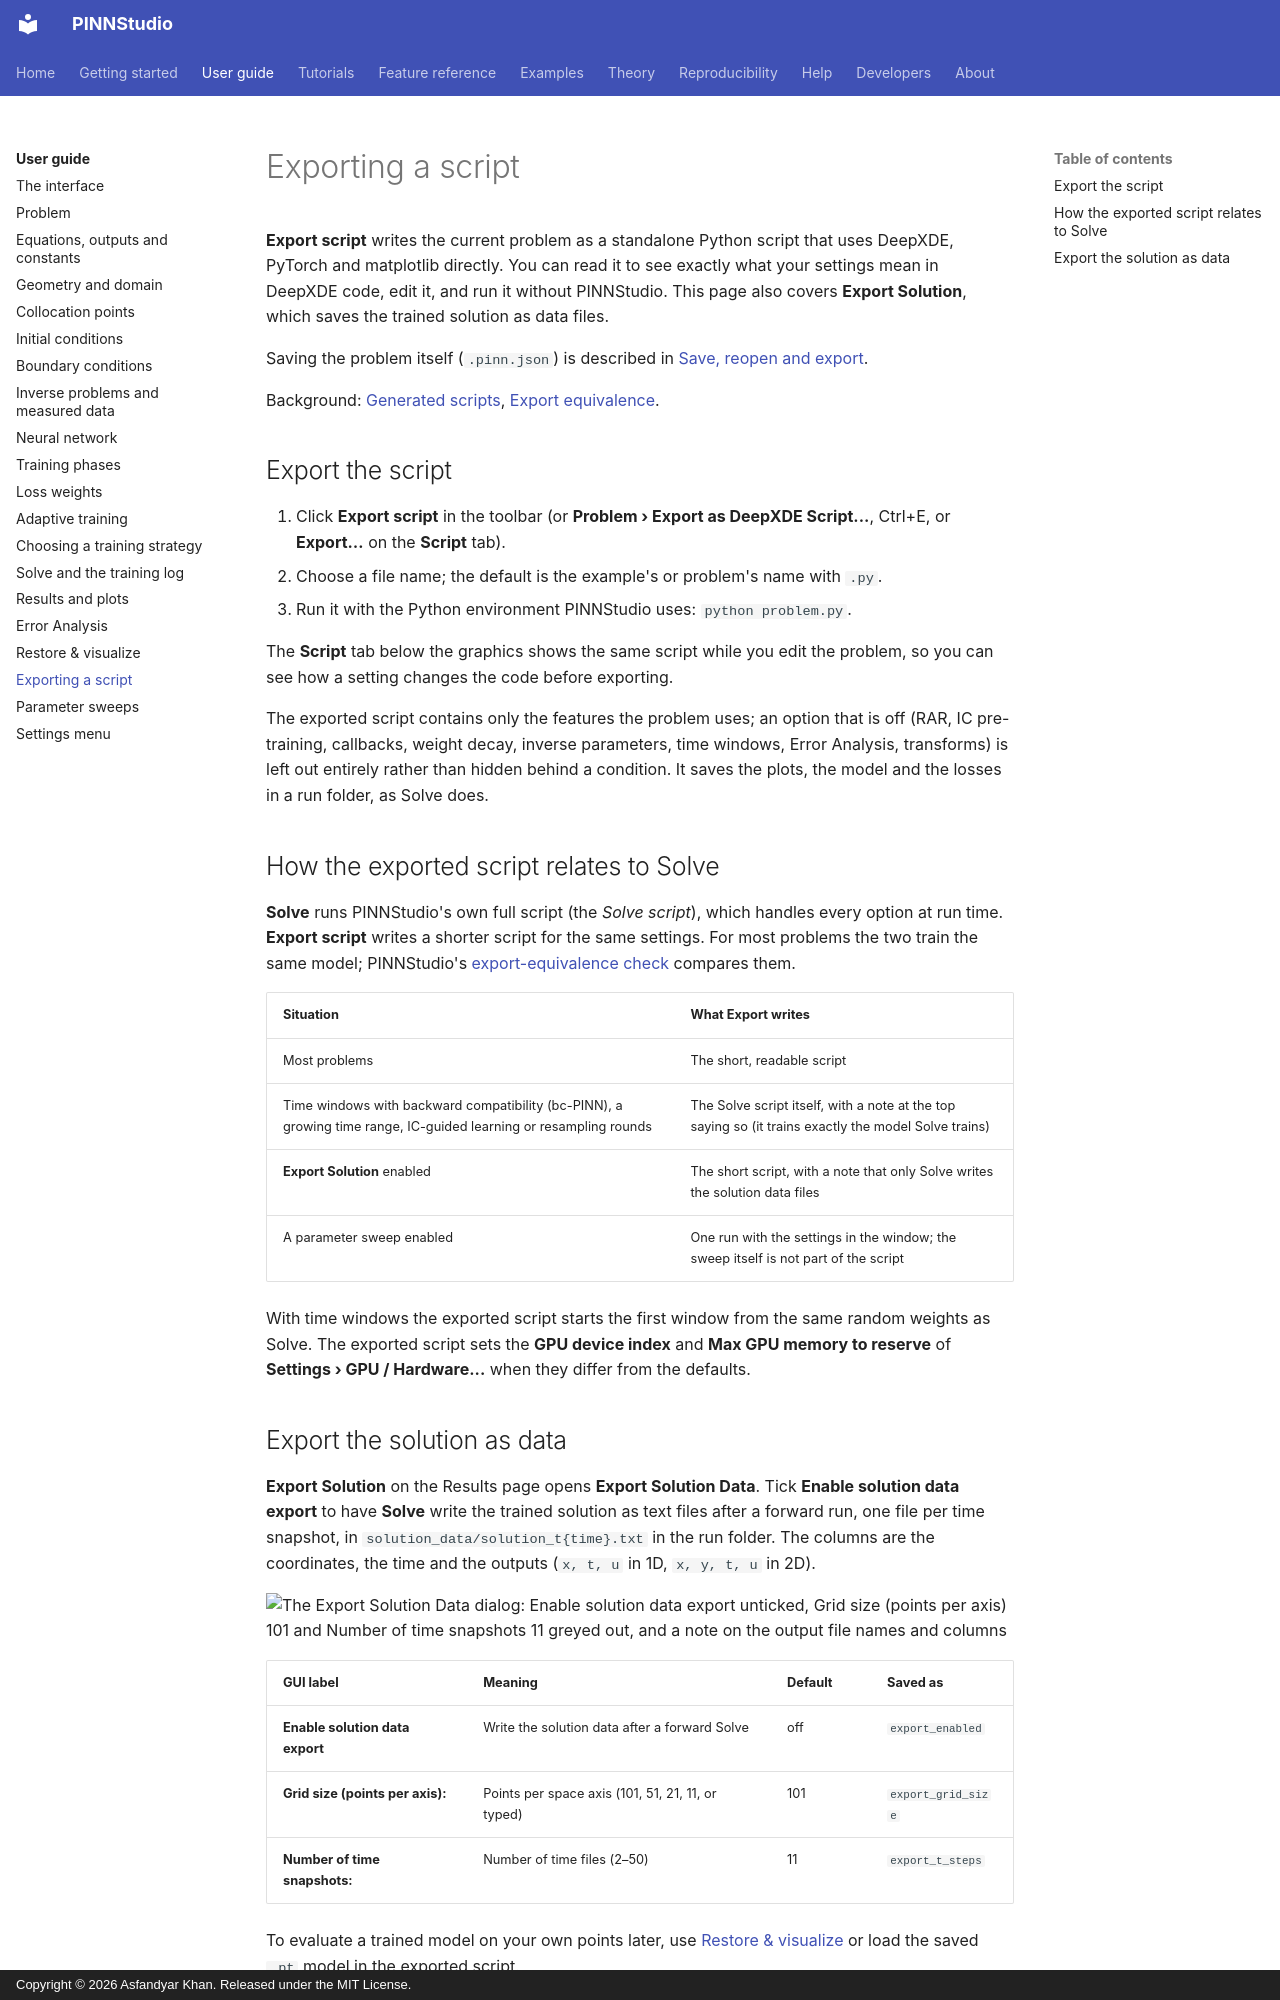

repository: AsfandyarKhan72/PINNStudio · page: guide/export/index.html · generator: mkdocs · copyright: Copyright © 2026 Asfandyar Khan. Released under the MIT License.

# Exporting a script

**Export script** writes the current problem as a standalone Python script that uses DeepXDE, PyTorch
and matplotlib directly. You can read it to see exactly what your settings mean in DeepXDE code, edit it,
and run it without PINNStudio. This page also covers **Export Solution**, which saves the trained
solution as data files.

Saving the problem itself (`.pinn.json`) is described in
[Save, reopen and export](../getting-started/save-and-export.md).

Background: [Generated scripts](../reference/scripts.md),
[Export equivalence](../reproducibility/export-equivalence.md).

## Export the script

1. Click **Export script** in the toolbar (or **Problem › Export as DeepXDE Script...**, Ctrl+E, or
   **Export…** on the **Script** tab).
2. Choose a file name; the default is the example's or problem's name with `.py`.
3. Run it with the Python environment PINNStudio uses: `python problem.py`.

The **Script** tab below the graphics shows the same script while you edit the problem, so you can see
how a setting changes the code before exporting.

The exported script contains only the features the problem uses; an option that is off (RAR, IC
pre-training, callbacks, weight decay, inverse parameters, time windows, Error Analysis, transforms) is
left out entirely rather than hidden behind a condition. It saves the plots, the model and the losses in
a run folder, as Solve does.

## How the exported script relates to Solve

**Solve** runs PINNStudio's own full script (the *Solve script*), which handles every option at run
time. **Export script** writes a shorter script for the same settings. For most problems the two train
the same model; PINNStudio's [export-equivalence check](../reproducibility/export-equivalence.md)
compares them.

| Situation | What Export writes |
|---|---|
| Most problems | The short, readable script |
| Time windows with backward compatibility (bc-PINN), a growing time range, IC-guided learning or resampling rounds | The Solve script itself, with a note at the top saying so (it trains exactly the model Solve trains) |
| **Export Solution** enabled | The short script, with a note that only Solve writes the solution data files |
| A parameter sweep enabled | One run with the settings in the window; the sweep itself is not part of the script |

With time windows the exported script starts the first window from the same random weights as Solve. The
exported script sets the **GPU device index** and **Max GPU memory to reserve** of
**Settings › GPU / Hardware...** when they differ from the defaults.
